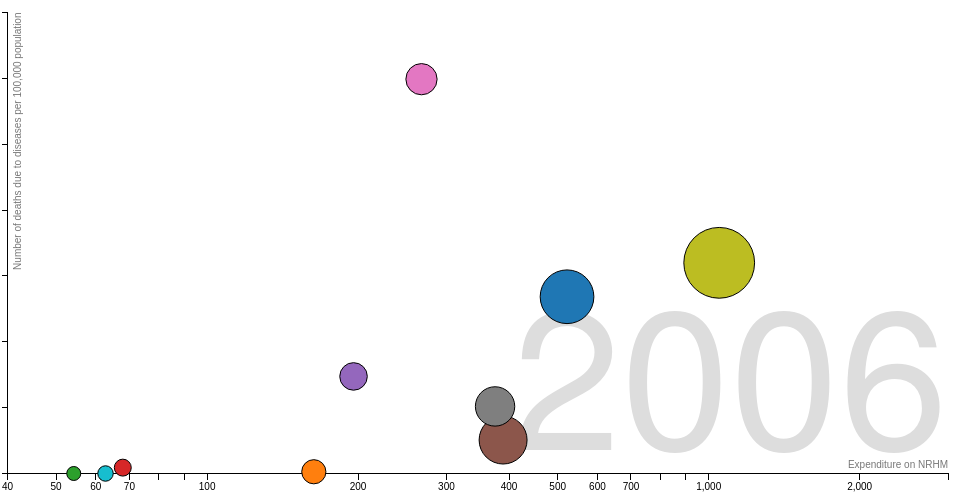
D3 v2 page, settled after 480 driven frames (8 s of simulated time); the page loaded 1 data file(s).



// Various accessors that specify the four dimensions of data to visualize.
function x(d) { return d.income; }
function y(d) { return d.lifeExpectancy; }
function radius(d) { return d.population*2000; }
function color(d) { return d.region; }
function key(d) { return d.name; }

// Chart dimensions.
var margin = {top: 19.5, right: 19.5, bottom: 19.5, left: 39.5},
    width = 960 - margin.right,
    height = 500 - margin.top - margin.bottom;

// Various scales. These domains make assumptions of data, naturally.
var xScale = d3.scale.log().domain([40, 3000]).range([0, width]),
    yScale = d3.scale.linear().domain([00, 700]).range([height, 0]),
    radiusScale = d3.scale.sqrt().domain([0, 5e8]).range([0, 40]),
    colorScale = d3.scale.category10();

// The x & y axes.
var xAxis = d3.svg.axis().orient("bottom").scale(xScale).ticks(12, d3.format(",d")),
    yAxis = d3.svg.axis().scale(yScale).orient("left");

// Create the SVG container and set the origin.
var svg = d3.select("#chart").append("svg")
    .attr("width", width + margin.left + margin.right)
    .attr("height", height + margin.top + margin.bottom)
  .append("g")
    .attr("transform", "translate(" + margin.left + "," + margin.top + ")");

// Add the x-axis.
svg.append("g")
    .attr("class", "x axis")
    .attr("transform", "translate(0," + height + ")")
    .call(xAxis);

// Add the y-axis.
svg.append("g")
    .attr("class", "y axis")
    .call(yAxis);

// Add an x-axis label.
svg.append("text")
    .attr("class", "x label")
    .attr("text-anchor", "end")
    .attr("x", width)
    .attr("y", height - 6)
    .text("Expenditure on NRHM");

// Add a y-axis label.
svg.append("text")
    .attr("class", "y label")
    .attr("text-anchor", "end")
    .attr("y", 6)
    .attr("dy", ".75em")
    .attr("transform", "rotate(-90)")
    .text("Number of deaths due to diseases per 100,000 population");

// Add the year label; the value is set on transition.
var label = svg.append("text")
    .attr("class", "year label")
    .attr("text-anchor", "end")
    .attr("y", height - 24)
    .attr("x", width)
    .text(2006);

// Load the data.
d3.json("nrhm.json", function(nations) {

  // A bisector since many nation's data is sparsely-defined.
  var bisect = d3.bisector(function(d) { return d[0]; });

  // Add a dot per nation. Initialize the data at 2005, and set the colors.
  var dot = svg.append("g")
      .attr("class", "dots")
    .selectAll(".dot")
      .data(interpolateData(2006))
    .enter().append("circle")
      .attr("class", "dot")
      .style("fill", function(d) { return colorScale(color(d)); })
      .call(position)
      .sort(order);


  // Add a title.
  dot.append("title")
      .text(function(d) { return d.name; });



  // Add an overlay for the year label.
  var box = label.node().getBBox();

  var overlay = svg.append("rect")
        .attr("class", "overlay")
        .attr("x", box.x)
        .attr("y", box.y)
        .attr("width", box.width)
        .attr("height", box.height)
        .on("mouseover", enableInteraction);

  // Start a transition that interpolates the data based on year.
  svg.transition()
      .duration(30000*2)
      .ease("linear")
      .tween("year", tweenYear)
      .each("end", enableInteraction);

  // Positions the dots based on data.
  function position(dot) {
    dot .attr("cx", function(d) { return xScale(x(d)); })
        .attr("cy", function(d) { return yScale(y(d)); })
        .attr("r", function(d) { return radiusScale(radius(d)); });
  }

  // Defines a sort order so that the smallest dots are drawn on top.
  function order(a, b) {
    return radius(b) - radius(a);
  }

  // After the transition finishes, you can mouseover to change the year.
  function enableInteraction() {
    var yearScale = d3.scale.linear()
        .domain([2006, 2012])
        .range([box.x + 10, box.x + box.width - 10])
        .clamp(true);

    // Cancel the current transition, if any.
    svg.transition().duration(0);

    overlay
        .on("mouseover", mouseover)
        .on("mouseout", mouseout)
        .on("mousemove", mousemove)
        .on("touchmove", mousemove);

    function mouseover() {
      label.classed("active", true);
    }

    function mouseout() {
      label.classed("active", false);
    }

    function mousemove() {
      displayYear(yearScale.invert(d3.mouse(this)[0]));
    }
  }

  // Tweens the entire chart by first tweening the year, and then the data.
  // For the interpolated data, the dots and label are redrawn.
  function tweenYear() {
    var year = d3.interpolateNumber(2006, 2012);
    return function(t) { displayYear(year(t)); };
  }

  // Updates the display to show the specified year.
  function displayYear(year) {
    dot.data(interpolateData(year), key).call(position).sort(order);
    label.text(Math.ceil(year)-1);
    if ( $(".year.label").text()=="2006") {
$("#comment").html("<p style='color: #808080;'>2006 : Rajasthan and <p style='color: #7F462C;'>Madhya Pradesh </p><p>show positive response to NRHM with continuosuly decreasing <br/>no. of deaths due to dengue and Malaria.</p>");
}
else if (
      $(".year.label").text()=="2007") {
$("#comment").html("<p style='color: #1569C7;'>2007 : Bihar and </p><p style='color: #008000;'> Uttar pradesh </p> <p>are showing improvement with decrease in casuality by 44% and 16% respectively.</p>");
}
else if (
      $(".year.label").text()=="2008") {
$("#comment").html("");
}
else if (
      $(".year.label").text()=="2009") {
$("#comment").html("<p style='color: #B93B8F;'>2009 : Orissa is showing a short spike in number of deaths. It is due to 247 cases of Malaria</p>");
}
else if (
      $(".year.label").text()=="2011") {
$("#comment").html("");
}
else if (
      $(".year.label").text()=="2010") {
$("#comment").html("<p style='color: #1569C7;'>2010 : Bihar and</p><p style='color: #008000;'>Uttar pradesh</p><p>and is showing a spike with 165% and 17% increase respectively. It is due to Japenese Encephalitis pandemic.</p>"+
  "<p style='color: #7F462C;'>2010 : Madhya Pradesh : Number of deaths tripe due to malaria pandemic.</p>");
}
else if (
      $(".year.label").text()=="2012") {
$("#comment").html("<p> Data too good to be true. Probably incomplete.");
}

else
{
  $("#comment").html("");
};



  }

  // Interpolates the dataset for the given (fractional) year.
  function interpolateData(year) {
    return nations.map(function(d) {
      return {
        name: d.name,
        region: d.region,
        income: interpolateValues(d.income, year),
        population: interpolateValues(d.population, year),
        lifeExpectancy: interpolateValues(d.lifeExpectancy, year)
      };
    });
  }

  // Finds (and possibly interpolates) the value for the specified year.
  function interpolateValues(values, year) {
    var i = bisect.left(values, year, 0, values.length - 1),
        a = values[i];
    if (i > 0) {
      var b = values[i - 1],
          t = (year - a[0]) / (b[0] - a[0]);
      return a[1] * (1 - t) + b[1] * t;
    }
    return a[1];
  }
});
$(document).ready(function() {
   //alert($(".year.label").text());
if ($(".year.label").text()=="2006") {
  //alert("2006!");
}

});


### data: nrhm.json
[
 {
  "name": "Bihar",
  "region": "Bihar",
  "income": [
   [
    2006,
    382.9
   ],
   [
    2007,
    556.6
   ],
   [
    2008,
    685.2
   ],
   [
    2009,
    777.7
   ],
   [
    2010,
    860.3
   ],
   [
    2011,
    977.4
   ],
   [
    2012,
    1122.0
   ]
  ],
  "population": [
   [
    2006,
    111080
   ],
   [
    2007,
    113047
   ],
   [
    2008,
    115062
   ],
   [
    2009,
    117116
   ],
   [
    2010,
    119204
   ],
   [
    2011,
    121319
   ],
   [
    2012,
    123410
   ]
  ],
  "lifeExpectancy": [
   [
    2006,
    149.4
   ],
   [
    2007,
    298.1
   ],
   [
    2008,
    162.5
   ],
   [
    2009,
    167.4
   ],
   [
    2010,
    86.41
   ],
   [
    2011,
    225.0
   ],
   [
    2012,
    12.15
   ]
  ]
 },
 {
  "name": "Chhattisgarh",
  "region": "Chhattisgarh",
  "income": [
   [
    2006,
    119.2
   ],
   [
    2007,
    174.2
   ],
   [
    2008,
    222.6
   ],
   [
    2009,
    259.4
   ],
   [
    2010,
    292.0
   ],
   [
    2011,
    345.8
   ],
   [
    2012,
    392.5
   ]
  ],
  "population": [
   [
    2006,
    22594
   ],
   [
    2007,
    22934
   ],
   [
    2008,
    23269
   ],
   [
    2009,
    23600
   ],
   [
    2010,
    23929
   ],
   [
    2011,
    24258
   ],
   [
    2012,
    24585
   ]
  ],
  "lifeExpectancy": [
   [
    2006,
    13.28
   ],
   [
    2007,
    0
   ],
   [
    2008,
    17.19
   ],
   [
    2009,
    76.27
   ],
   [
    2010,
    196.4
   ],
   [
    2011,
    218.5
   ],
   [
    2012,
    0
   ]
  ]
 },
 {
  "name": "Himachal Pradesh",
  "region": "Himachal Pradesh",
  "income": [
   [
    2006,
    47.01
   ],
   [
    2007,
    56.02
   ],
   [
    2008,
    67.32
   ],
   [
    2009,
    77.73
   ],
   [
    2010,
    97.07
   ],
   [
    2011,
    110.7
   ],
   [
    2012,
    123.9
   ]
  ],
  "population": [
   [
    2006,
    7547
   ],
   [
    2007,
    7677
   ],
   [
    2008,
    7783
   ],
   [
    2009,
    7864
   ],
   [
    2010,
    7923
   ],
   [
    2011,
    7958
   ],
   [
    2012,
    7991
   ]
  ],
  "lifeExpectancy": [
   [
    2006,
    0
   ],
   [
    2007,
    0
   ],
   [
    2008,
    0
   ],
   [
    2009,
    0
   ],
   [
    2010,
    12.62
   ],
   [
    2011,
    0
   ],
   [
    2012,
    0
   ]
  ]
 },
 {
  "name": "Jammu & Kashmir",
  "region": "Jammu & Kashmir",
  "income": [
   [
    2006,
    74.82
   ],
   [
    2007,
    66.18
   ],
   [
    2008,
    87.02
   ],
   [
    2009,
    102.2
   ],
   [
    2010,
    134.9
   ],
   [
    2011,
    153.9
   ],
   [
    2012,
    175.5
   ]
  ],
  "population": [
   [
    2006,
    11091
   ],
   [
    2007,
    11264
   ],
   [
    2008,
    11399
   ],
   [
    2009,
    11497
   ],
   [
    2010,
    11561
   ],
   [
    2011,
    11589
   ],
   [
    2012,
    11614
   ]
  ],
  "lifeExpectancy": [
   [
    2006,
    9.016
   ],
   [
    2007,
    8.878
   ],
   [
    2008,
    8.773
   ],
   [
    2009,
    0
   ],
   [
    2010,
    0
   ],
   [
    2011,
    0
   ],
   [
    2012,
    0
   ]
  ]
 },
 {
  "name": "Jharkhand",
  "region": "Jharkhand",
  "income": [
   [
    2006,
    114.5
   ],
   [
    2007,
    216.2
   ],
   [
    2008,
    266.5
   ],
   [
    2009,
    294.0
   ],
   [
    2010,
    349.4
   ],
   [
    2011,
    398.8
   ],
   [
    2012,
    458.9
   ]
  ],
  "population": [
   [
    2006,
    29299
   ],
   [
    2007,
    29745
   ],
   [
    2008,
    30181
   ],
   [
    2009,
    30611
   ],
   [
    2010,
    31040
   ],
   [
    2011,
    31472
   ],
   [
    2012,
    31904
   ]
  ],
  "lifeExpectancy": [
   [
    2006,
    51.2
   ],
   [
    2007,
    171.5
   ],
   [
    2008,
    99.4
   ],
   [
    2009,
    130.7
   ],
   [
    2010,
    74.1
   ],
   [
    2011,
    123.9
   ],
   [
    2012,
    6.269
   ]
  ]
 },
 {
  "name": "Madhya Pradesh",
  "region": "Madhya Pradesh",
  "income": [
   [
    2006,
    292.9
   ],
   [
    2007,
    413.2
   ],
   [
    2008,
    690.0
   ],
   [
    2009,
    609.0
   ],
   [
    2010,
    705.9
   ],
   [
    2011,
    766.7
   ],
   [
    2012,
    870.8
   ]
  ],
  "population": [
   [
    2006,
    88574
   ],
   [
    2007,
    90150
   ],
   [
    2008,
    91744
   ],
   [
    2009,
    93350
   ],
   [
    2010,
    94964
   ],
   [
    2011,
    96583
   ],
   [
    2012,
    98224
   ]
  ],
  "lifeExpectancy": [
   [
    2006,
    63.22
   ],
   [
    2007,
    47.7
   ],
   [
    2008,
    57.77
   ],
   [
    2009,
    33.21
   ],
   [
    2010,
    33.7
   ],
   [
    2011,
    112.9
   ],
   [
    2012,
    1.018
   ]
  ]
 },
 {
  "name": "Orissa",
  "region": "Orissa",
  "income": [
   [
    2006,
    198.3
   ],
   [
    2007,
    284.9
   ],
   [
    2008,
    383.5
   ],
   [
    2009,
    392.9
   ],
   [
    2010,
    457.6
   ],
   [
    2011,
    494.1
   ],
   [
    2012,
    568.5
   ]
  ],
  "population": [
   [
    2006,
    37826
   ],
   [
    2007,
    38198
   ],
   [
    2008,
    38547
   ],
   [
    2009,
    38875
   ],
   [
    2010,
    39184
   ],
   [
    2011,
    39475
   ],
   [
    2012,
    39752
   ]
  ],
  "lifeExpectancy": [
   [
    2006,
    679.4
   ],
   [
    2007,
    578.6
   ],
   [
    2008,
    620.0
   ],
   [
    2009,
    509.3
   ],
   [
    2010,
    643.1
   ],
   [
    2011,
    334.4
   ],
   [
    2012,
    42.77
   ]
  ]
 },
 {
  "name": "Rajasthan",
  "region": "Rajasthan",
  "income": [
   [
    2006,
    281.3
   ],
   [
    2007,
    398.5
   ],
   [
    2008,
    571.9
   ],
   [
    2009,
    596.5
   ],
   [
    2010,
    633.2
   ],
   [
    2011,
    743.4
   ],
   [
    2012,
    824.2
   ]
  ],
  "population": [
   [
    2006,
    59652
   ],
   [
    2007,
    60801
   ],
   [
    2008,
    61941
   ],
   [
    2009,
    63072
   ],
   [
    2010,
    64193
   ],
   [
    2011,
    65307
   ],
   [
    2012,
    66459
   ]
  ],
  "lifeExpectancy": [
   [
    2006,
    140.8
   ],
   [
    2007,
    92.1
   ],
   [
    2008,
    93.64
   ],
   [
    2009,
    57.08
   ],
   [
    2010,
    54.52
   ],
   [
    2011,
    75.03
   ],
   [
    2012,
    0
   ]
  ]
 },
… [head cut at 6 KiB]